Run: headless pygame with SDL's dummy video driver; simulated clock (each Clock.tick advances the game by its frame time, no real sleeping); random seed 0; keys injected as events and as key.get_pressed() state; no mouse input.
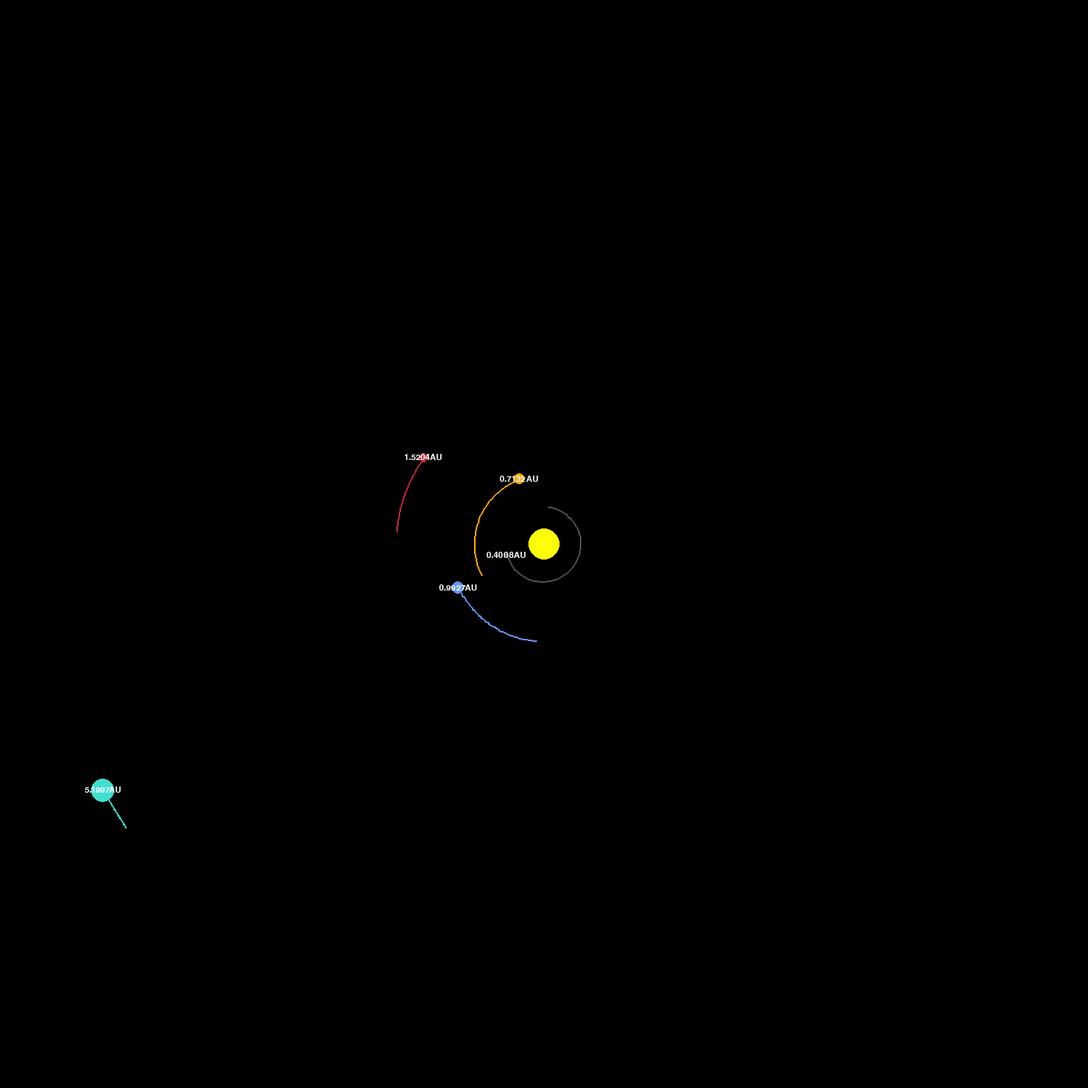
Frame 1 of 4 · flips 1–60 · no input
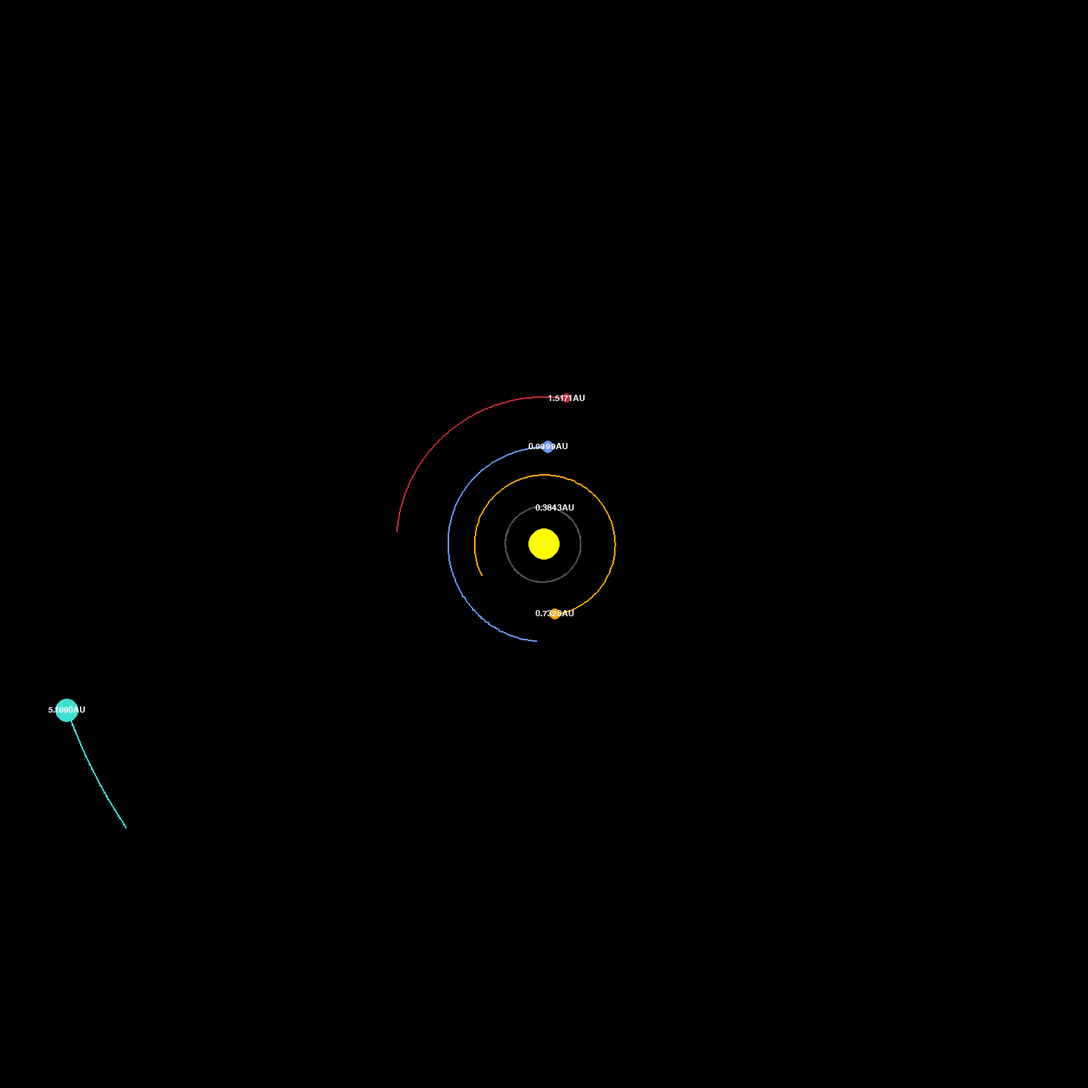
Frame 2 of 4 · flips 61–180 · tapped SPACE, RETURN · held RIGHT (→), D
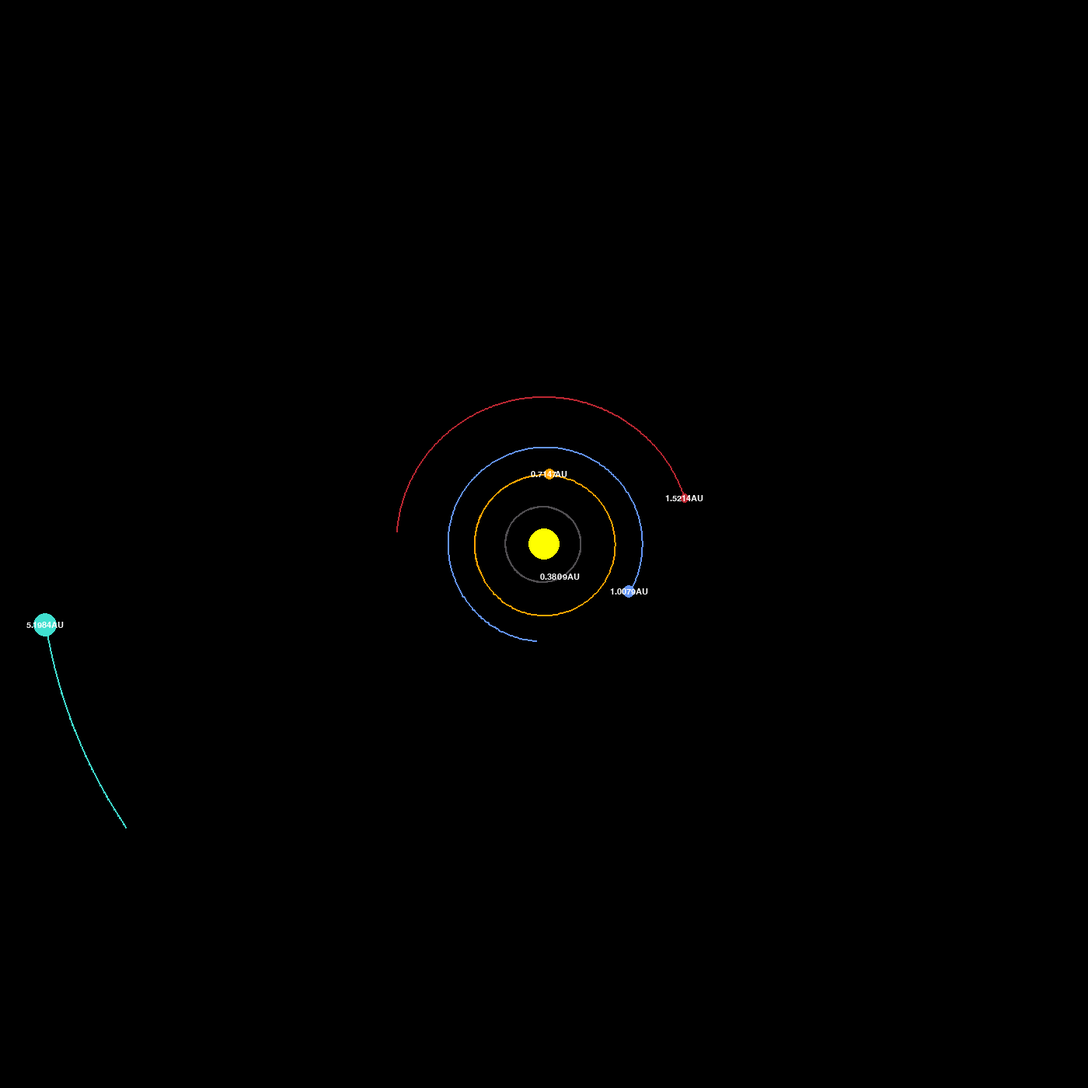
Frame 3 of 4 · flips 181–300 · held DOWN (↓), S
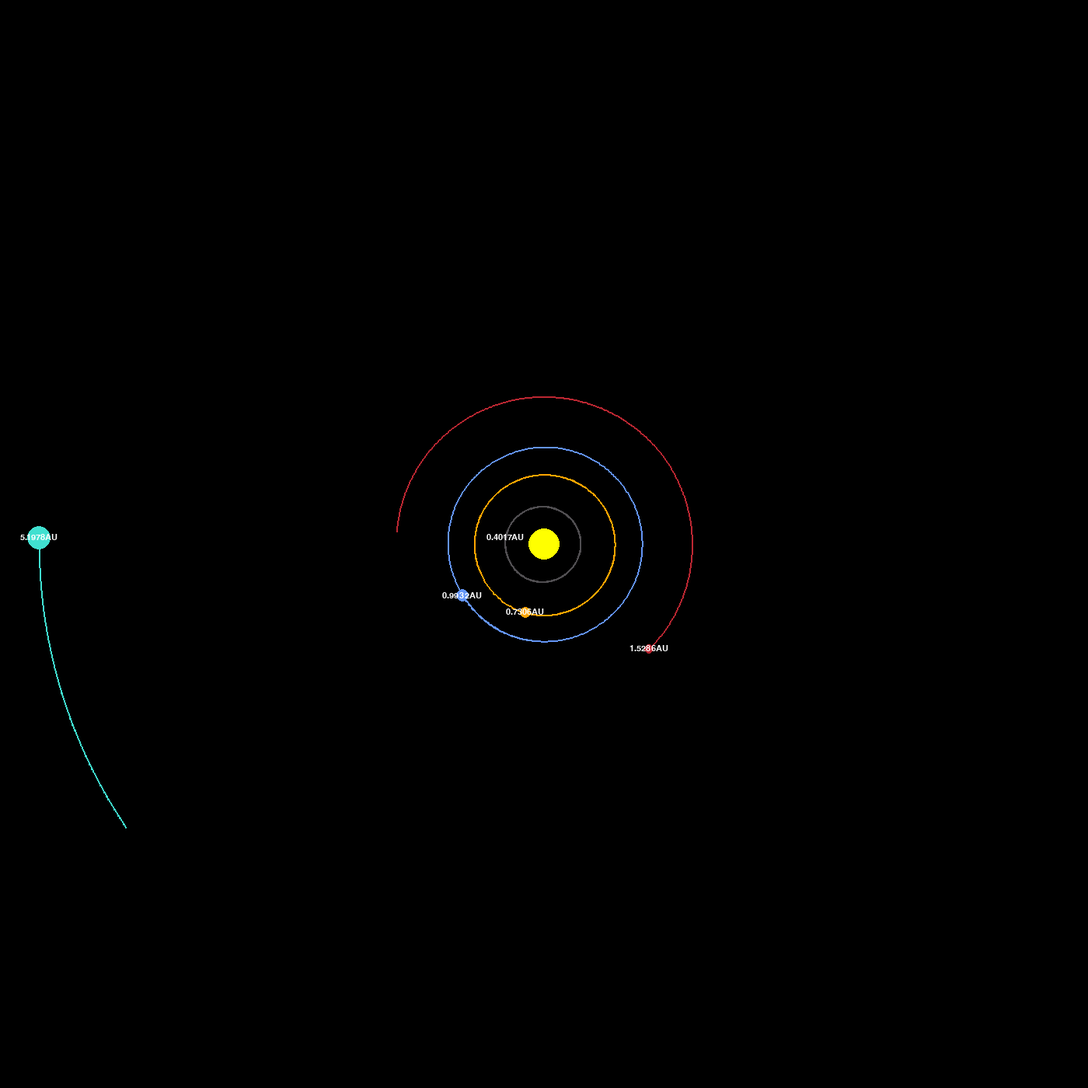
Frame 4 of 4 · flips 301–420 · held LEFT (←), A, UP (↑), W

The pygame program that drew these frames:

import pygame
pygame.init()
import math
import random

WIDTH, HEIGHT = 1400, 1400
WINDOW = pygame.display.set_mode((WIDTH, HEIGHT))
pygame.display.set_caption("Planet Simulation")

# Colors
RED = (255, 0, 0)
LTRED = (188, 39, 50)
GREEN = (0, 255, 0)
BLUE = (0, 0, 255)
LTBLUE = (100, 149, 245)
YELLOW = (255, 255, 0)
WHITE = (255, 255, 255)
BLACK = (0, 0, 0)
PURPLE = (128, 0, 128)
ORANGE = (255, 165, 0)
GREY = (128, 128, 128)
TURQUOISE = (64, 224, 208)
DARK_GRAY = (80, 78, 81)

FONT = pygame.font.SysFont("comicsans", 16)


def random_start_location(distance):
    M1 = 1.98892e30

    angle = 2 * math.pi * random.random()
    x = distance * math.cos(angle)
    y = distance * math.sin(angle)

    if distance != 0:
        velocity = math.sqrt(Planet.G * M1 / distance)
        vy = abs(velocity * math.cos(angle))
        if math.pi / 2 <= angle < 1.5 * math.pi:
            vy = vy * -1

        vx = abs(velocity * math.sin(angle))
        if 0 <= angle < math.pi:
            vx = vx * -1
        
    else:
        vx = vy = 0

    return x, y, vx, vy


class Planet:
    AU = 149.6e9
    G = 6.67428e-11
    SCALE = 125 / AU # 1AU = 100 pixels
    TIMESTEP = 3600 * 24 # 1 day per tick

    def __init__(self, distance_to_sun, radius, color, mass, draw_orbit=True):
        self.x, self.y, self.x_vel, self.y_vel = random_start_location(distance_to_sun * Planet.AU)
        self.distance_to_sun = distance_to_sun
        self.radius = radius
        self.color = color
        self.mass = mass
        self.orbit = []


    def draw(self, window):
        x = self.x * self.SCALE + WIDTH / 2
        y = self.y * self.SCALE + HEIGHT / 2

        # Reorg with if draw_orbit

        if len(self.orbit) > 2:
            updated_points = []
            for point in self.orbit:
                x, y = point
                x = x * self.SCALE + WIDTH / 2
                y = y * self.SCALE + HEIGHT / 2
                updated_points.append((x, y))

            pygame.draw.lines(window, self.color, False, updated_points, 2)

        pygame.draw.circle(window, self.color, (x, y), self.radius)
		
        if self.mass != 1.98892e30:
            distance_text = FONT.render(f"{self.distance_to_sun:.4f}AU", 1, WHITE)
            window.blit(distance_text, (x - distance_text.get_width()/2, y - distance_text.get_height()/2))


    def attraction(self, other):
        distance_x = other.x - self.x
        distance_y = other.y - self.y
        distance = math.sqrt(distance_x**2 + distance_y**2)
        self.distance_to_sun = distance / Planet.AU

        force = self.G * self.mass * other.mass / distance ** 2
        theta = math.atan2(distance_y, distance_x)
        force_x = force * math.cos(theta)
        force_y = force * math.sin(theta)

        return force_x, force_y


    def update_position(self, sun):
        fx, fy = self.attraction(sun)

        self.x_vel += (fx / self.mass) * self.TIMESTEP
        self.y_vel += (fy / self.mass) * self.TIMESTEP

        self.x += self.x_vel * self.TIMESTEP
        self.y += self.y_vel * self.TIMESTEP
        self.orbit.append((self.x, self.y))


def display_date():
    pass


def main():
    run = True
    clock = pygame.time.Clock() # Allows simulation to run at set speed rather than speed of computer

    # Initialize objects
    sun = Planet(0, 20, YELLOW, 1.98892e30)

    mecury = Planet(0.387, 3, DARK_GRAY, 3.3e23)
    venus = Planet(0.723, 7, ORANGE, 4.8685e24)
    earth = Planet(1, 8, LTBLUE, 5.9742e24)
    mars = Planet(1.524, 6, LTRED, 6.39e23)
    jupiter = Planet(5.2, 15, TURQUOISE, 1.89813e27)

    planets = [sun, mecury, venus, earth, mars, jupiter]

    while run:
        clock.tick(60) # Update at 60 FPS
        WINDOW.fill(BLACK)

        for event in pygame.event.get():
            if event.type == pygame.QUIT:
                run = False
                break

        for planet in planets:
            if planet is not sun:
                planet.update_position(sun)
            planet.draw(WINDOW)

        pygame.display.update()

    pygame.quit()

main()
